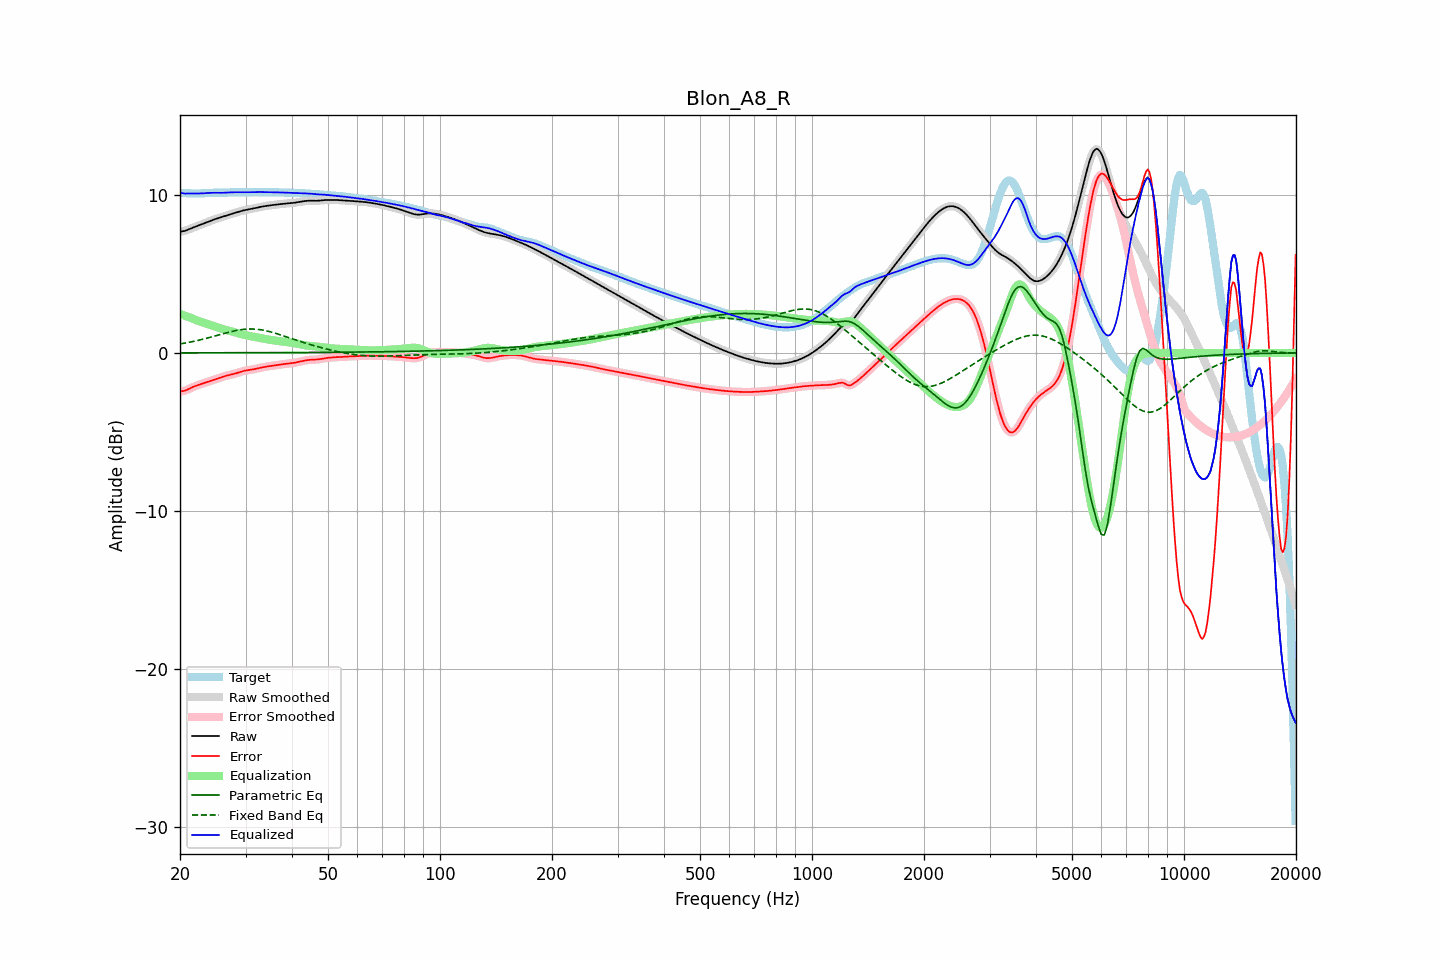

Values plotted in this chart, from the file beside it:
frequency, raw, error, smoothed, error_smoothed, equalization, parametric_eq, fixed_band_eq, equalized_raw, equalized_smoothed, target
20.00, 7.67, -2.44, 7.67, -2.43, 2.47, 0.01, 0.57, 10.14, 10.14, 10.11
20.20, 7.69, -2.42, 7.68, -2.43, 2.43, 0.01, 0.58, 10.12, 10.11, 10.11
20.40, 7.70, -2.41, 7.70, -2.41, 2.40, 0.01, 0.60, 10.10, 10.10, 10.11
20.61, 7.72, -2.39, 7.72, -2.38, 2.36, 0.01, 0.62, 10.08, 10.09, 10.11
20.81, 7.76, -2.35, 7.76, -2.35, 2.32, 0.01, 0.64, 10.08, 10.08, 10.11
21.02, 7.80, -2.30, 7.80, -2.30, 2.29, 0.01, 0.66, 10.09, 10.09, 10.10
21.23, 7.84, -2.25, 7.84, -2.25, 2.25, 0.01, 0.68, 10.09, 10.09, 10.09
21.44, 7.88, -2.20, 7.88, -2.20, 2.21, 0.01, 0.70, 10.10, 10.10, 10.09
21.66, 7.93, -2.16, 7.93, -2.16, 2.16, 0.01, 0.72, 10.09, 10.09, 10.08
21.87, 7.97, -2.11, 7.97, -2.11, 2.12, 0.01, 0.74, 10.09, 10.09, 10.08
22.09, 8.01, -2.07, 8.01, -2.07, 2.08, 0.01, 0.77, 10.08, 10.08, 10.08
22.31, 8.05, -2.04, 8.05, -2.04, 2.04, 0.01, 0.79, 10.08, 10.08, 10.08
22.54, 8.08, -2.00, 8.08, -2.00, 2.00, 0.01, 0.81, 10.09, 10.09, 10.09
22.76, 8.12, -1.97, 8.12, -1.97, 1.97, 0.01, 0.84, 10.09, 10.09, 10.09
22.99, 8.16, -1.94, 8.16, -1.94, 1.93, 0.01, 0.86, 10.10, 10.10, 10.10
23.22, 8.20, -1.90, 8.20, -1.90, 1.90, 0.01, 0.89, 10.10, 10.10, 10.11
23.45, 8.24, -1.87, 8.24, -1.87, 1.87, 0.01, 0.91, 10.11, 10.11, 10.11
23.69, 8.28, -1.84, 8.28, -1.84, 1.84, 0.01, 0.94, 10.12, 10.12, 10.12
23.92, 8.32, -1.80, 8.32, -1.80, 1.80, 0.01, 0.97, 10.12, 10.12, 10.13
24.16, 8.36, -1.77, 8.36, -1.77, 1.77, 0.01, 1.00, 10.13, 10.13, 10.13
24.40, 8.40, -1.73, 8.40, -1.73, 1.73, 0.01, 1.02, 10.13, 10.13, 10.13
24.65, 8.44, -1.70, 8.44, -1.70, 1.70, 0.01, 1.05, 10.13, 10.13, 10.13
24.89, 8.47, -1.66, 8.47, -1.66, 1.66, 0.01, 1.08, 10.13, 10.13, 10.13
25.14, 8.50, -1.63, 8.50, -1.63, 1.63, 0.01, 1.11, 10.13, 10.13, 10.13
25.39, 8.53, -1.60, 8.54, -1.60, 1.59, 0.01, 1.14, 10.13, 10.13, 10.13
25.65, 8.57, -1.56, 8.57, -1.56, 1.56, 0.01, 1.17, 10.13, 10.13, 10.13
25.91, 8.60, -1.53, 8.60, -1.53, 1.53, 0.01, 1.19, 10.13, 10.13, 10.13
26.16, 8.63, -1.50, 8.64, -1.50, 1.50, 0.01, 1.22, 10.13, 10.13, 10.13
26.43, 8.67, -1.47, 8.67, -1.47, 1.47, 0.01, 1.25, 10.14, 10.14, 10.13
26.69, 8.70, -1.44, 8.70, -1.44, 1.44, 0.01, 1.28, 10.14, 10.14, 10.14
26.96, 8.73, -1.41, 8.73, -1.41, 1.42, 0.01, 1.30, 10.15, 10.15, 10.15
27.23, 8.77, -1.39, 8.77, -1.39, 1.39, 0.01, 1.33, 10.16, 10.16, 10.16
27.50, 8.80, -1.37, 8.80, -1.37, 1.36, 0.01, 1.35, 10.16, 10.16, 10.16
27.77, 8.83, -1.34, 8.83, -1.34, 1.34, 0.01, 1.38, 10.16, 10.16, 10.17
28.05, 8.86, -1.31, 8.86, -1.31, 1.31, 0.01, 1.40, 10.17, 10.17, 10.17
28.33, 8.89, -1.28, 8.89, -1.28, 1.28, 0.01, 1.42, 10.17, 10.17, 10.17
28.62, 8.92, -1.25, 8.92, -1.25, 1.25, 0.01, 1.44, 10.17, 10.17, 10.17
28.90, 8.95, -1.22, 8.95, -1.22, 1.22, 0.01, 1.46, 10.17, 10.17, 10.17
29.19, 8.98, -1.19, 8.98, -1.19, 1.19, 0.01, 1.47, 10.17, 10.17, 10.16
29.48, 9.00, -1.15, 9.00, -1.16, 1.16, 0.01, 1.49, 10.17, 10.17, 10.16
29.78, 9.03, -1.13, 9.03, -1.13, 1.14, 0.01, 1.50, 10.17, 10.17, 10.16
30.08, 9.05, -1.11, 9.05, -1.11, 1.12, 0.01, 1.51, 10.17, 10.17, 10.16
30.38, 9.07, -1.09, 9.07, -1.10, 1.10, 0.01, 1.51, 10.17, 10.17, 10.16
30.68, 9.09, -1.08, 9.09, -1.08, 1.08, 0.01, 1.52, 10.17, 10.17, 10.17
30.99, 9.11, -1.07, 9.11, -1.07, 1.06, 0.01, 1.52, 10.17, 10.17, 10.17
31.30, 9.13, -1.05, 9.13, -1.05, 1.04, 0.01, 1.52, 10.17, 10.17, 10.18
31.61, 9.15, -1.03, 9.15, -1.03, 1.02, 0.02, 1.51, 10.17, 10.17, 10.18
31.93, 9.17, -1.01, 9.17, -1.01, 1.00, 0.02, 1.50, 10.18, 10.18, 10.18
32.24, 9.19, -0.98, 9.19, -0.98, 0.98, 0.02, 1.50, 10.18, 10.18, 10.18
32.57, 9.22, -0.96, 9.22, -0.96, 0.96, 0.02, 1.48, 10.18, 10.18, 10.18
32.89, 9.24, -0.94, 9.24, -0.94, 0.94, 0.02, 1.47, 10.18, 10.18, 10.18
33.22, 9.26, -0.92, 9.26, -0.92, 0.92, 0.02, 1.45, 10.18, 10.18, 10.18
33.55, 9.28, -0.90, 9.28, -0.90, 0.90, 0.02, 1.44, 10.18, 10.17, 10.17
33.89, 9.29, -0.88, 9.29, -0.88, 0.88, 0.02, 1.41, 10.17, 10.17, 10.17
34.23, 9.31, -0.86, 9.31, -0.86, 0.86, 0.02, 1.39, 10.17, 10.17, 10.17
34.57, 9.32, -0.85, 9.32, -0.85, 0.85, 0.02, 1.37, 10.17, 10.17, 10.17
34.92, 9.34, -0.83, 9.34, -0.83, 0.83, 0.02, 1.34, 10.17, 10.17, 10.17
35.27, 9.35, -0.82, 9.35, -0.82, 0.82, 0.02, 1.31, 10.17, 10.17, 10.17
35.62, 9.36, -0.80, 9.36, -0.80, 0.80, 0.02, 1.29, 10.17, 10.17, 10.17
35.97, 9.37, -0.79, 9.37, -0.79, 0.79, 0.02, 1.25, 10.16, 10.16, 10.17
... 635 more rows
